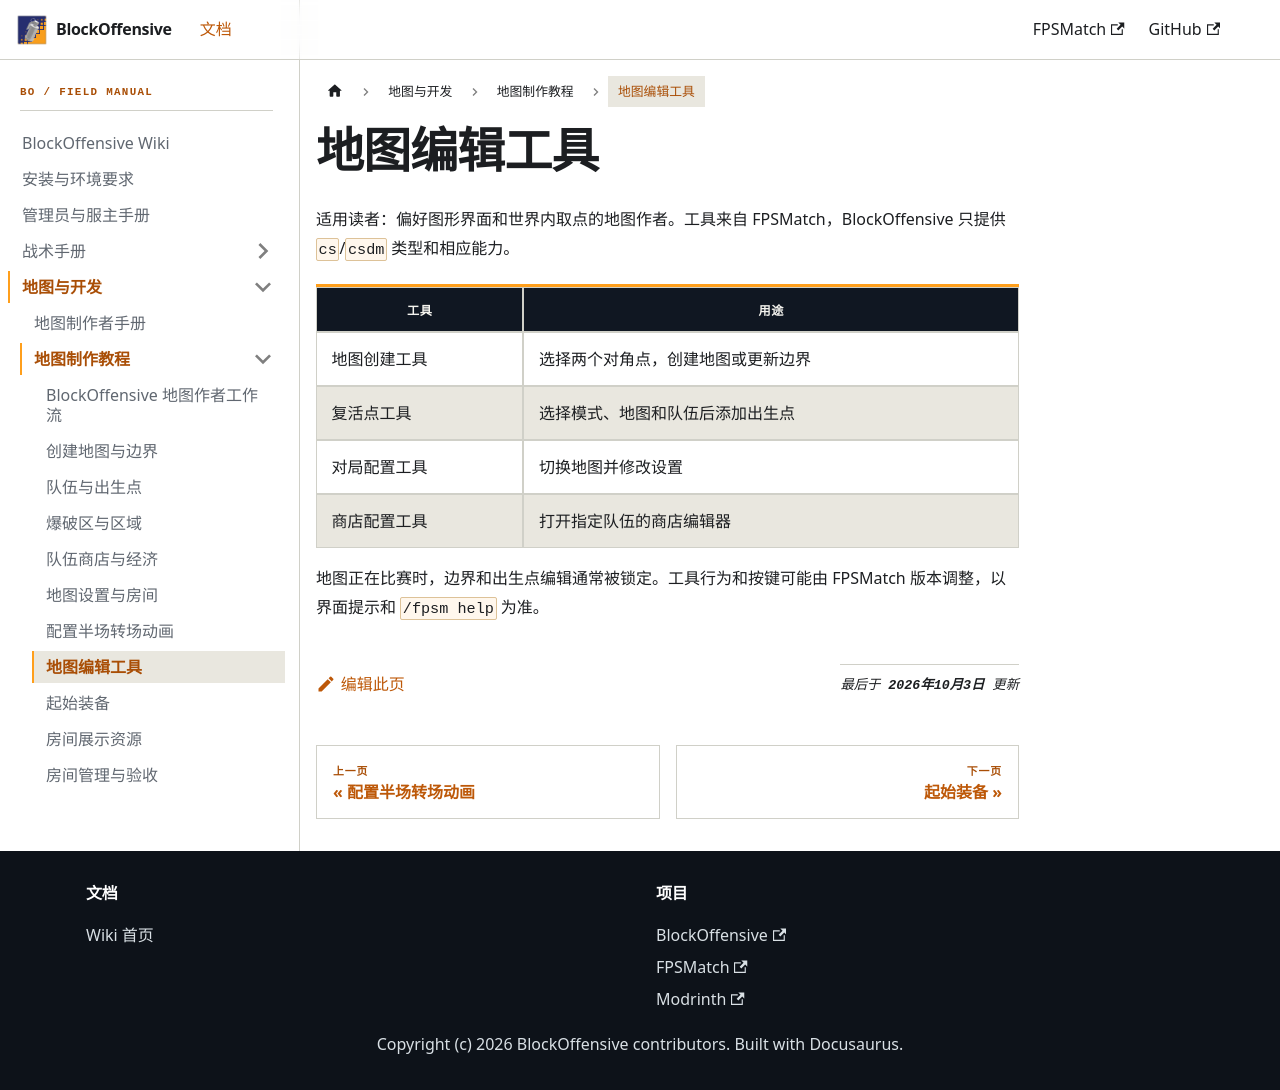

repository: PhasetransCrystal/BlockOffensive · page: master/docs/mapper/tools/index.html · generator: docusaurus

---
title: 地图编辑工具
description: 使用 FPSMatch 工具在世界中选择边界、出生点、设置和商店。
---

# 地图编辑工具

适用读者：偏好图形界面和世界内取点的地图作者。工具来自 FPSMatch，BlockOffensive 只提供 `cs`/`csdm` 类型和相应能力。

| 工具 | 用途 |
| --- | --- |
| 地图创建工具 | 选择两个对角点，创建地图或更新边界 |
| 复活点工具 | 选择模式、地图和队伍后添加出生点 |
| 对局配置工具 | 切换地图并修改设置 |
| 商店配置工具 | 打开指定队伍的商店编辑器 |

地图正在比赛时，边界和出生点编辑通常被锁定。工具行为和按键可能由 FPSMatch 版本调整，以界面提示和 `/fpsm help` 为准。
